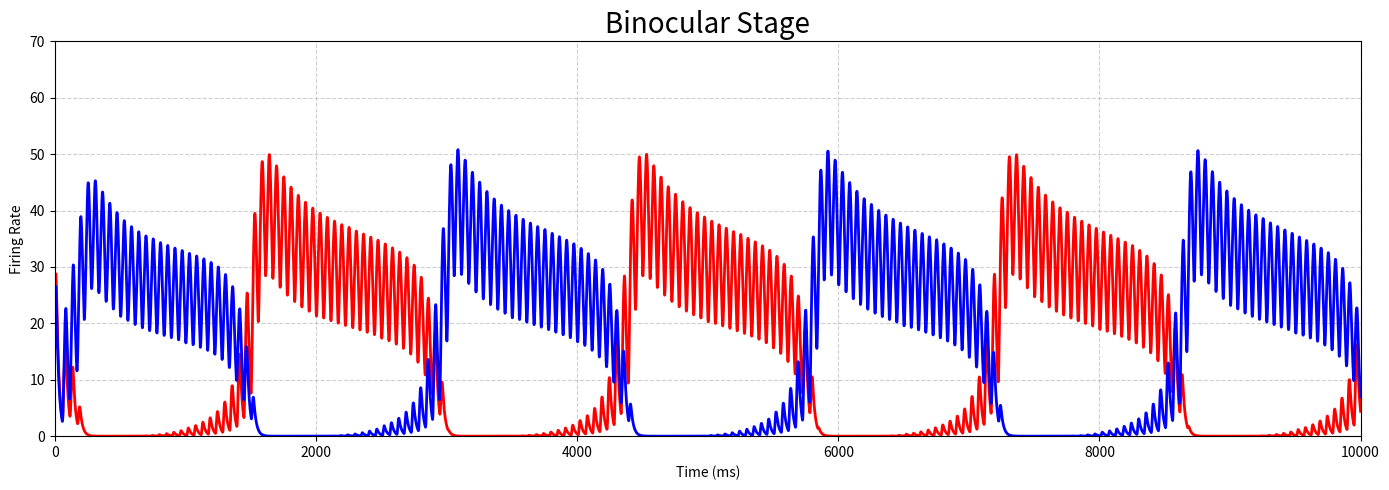

Write Python code to recreate this figure.
# -*- coding: utf-8 -*-
"""
Created on Wed Sep 24 19:40:58 2025

[redacted]
"""


import matplotlib.pyplot as plt
import numpy as np

# Time settings
time_step = 0
time_interval = 10000  # ms
dt = 0.25  # ms
time = []

# Model parameters
tau_E = 20       # Excitatory time constant (ms)
tau_I = 11       # Inhibitory time constant (ms)
tau_H = 900      # Adaptation time constant (ms)
E_V = 10         # External input to vertical neuron
E_H = 10         # External input to horizontal neuron
I_wt_mono = 0.45
I_wt_bin = 1.53 * I_wt_mono
H_wt = 0.47
mon_to_bin_gain = 0.75

# F&S stimulus parameters
flicker_freq = 18.0  # Hz
swap_freq = 1.5      # Hz
flicker_period = 1000 / flicker_freq
swap_period = 1000 / swap_freq

# Initialize neuron activity lists
V_left = [30]
I_Vleft = [10]
H_Vleft = [15]

H_right = [10]
I_Hright = [8]
H_Hright = [3]

V_bin = [20]
H_bin = [15]
I_Vbin = [12]
I_Hbin = [10]
H_Vbin = [8]
H_Hbin = [5]

# RK4 Solver
def RKThreeD(tau_E, tau_I, tau_H, p, E_fr, I_fr, H_fr, E_fcn, I_fcn, H_fcn, dt):
    k1E = dt * E_fcn(tau_E, p, H_fr, E_fr)
    k1I = dt * I_fcn(tau_I, I_fr, E_fr)
    k1H = dt * H_fcn(tau_H, H_fr, E_fr)

    k2E = dt * E_fcn(tau_E, p, H_fr + k1H/2, E_fr + k1E/2)
    k2I = dt * I_fcn(tau_I, I_fr + k1I/2, E_fr + k1E/2)
    k2H = dt * H_fcn(tau_H, H_fr + k1H/2, E_fr + k1E/2)

    k3E = dt * E_fcn(tau_E, p, H_fr + k2H/2, E_fr + k2E/2)
    k3I = dt * I_fcn(tau_I, I_fr + k2I/2, E_fr + k2E/2)
    k3H = dt * H_fcn(tau_H, H_fr + k2H/2, E_fr + k2E/2)

    k4E = dt * E_fcn(tau_E, p, H_fr + k3H, E_fr + k3E)
    k4I = dt * I_fcn(tau_I, I_fr + k3I, E_fr + k3E)
    k4H = dt * H_fcn(tau_H, H_fr + k3H, E_fr + k3E)

    E_fr += (k1E + 2*k2E + 2*k3E + k4E)/6
    I_fr += (k1I + 2*k2I + 2*k3I + k4I)/6
    H_fr += (k1H + 2*k2H + 2*k3H + k4H)/6

    return E_fr, I_fr, H_fr

# Differential equations
def E_dot(tau, P, H, E):
    return (1.0/tau) * (-E + 100 * P**2 / ((10 + H)**2 + P**2))

def I_dot(tau, I, E):
    return (1.0/tau) * (E - I)

def H_dot(tau, H, E):
    return (1.0/tau) * (H_wt * E - H)

# Simulation loop
for t in np.arange(0, time_interval, dt):
    time.append(t)

    flicker = 1 if (t % flicker_period) < (flicker_period / 2) else 0
    swap_phase = int(t / swap_period) % 2

    if swap_phase == 0:
        current_E_V = E_V * flicker
        current_E_H = E_H * flicker
    else:
        current_E_H = E_V * flicker
        current_E_V = E_H * flicker

    # Monocular stage
    P_Vleft = max(0, current_E_V - I_wt_mono * I_Hright[time_step])
    Vleft, I_Vleft_new, H_Vleft_new = RKThreeD(
        tau_E, tau_I, tau_H, P_Vleft,
        V_left[time_step], I_Vleft[time_step], H_Vleft[time_step],
        E_dot, I_dot, H_dot, dt
    )

    P_Hright = max(0, current_E_H - I_wt_mono * I_Vleft[time_step])
    Hright, I_Hright_new, H_Hright_new = RKThreeD(
        tau_E, tau_I, tau_H, P_Hright,
        H_right[time_step], I_Hright[time_step], H_Hright[time_step],
        E_dot, I_dot, H_dot, dt
    )

    V_left.append(Vleft)
    I_Vleft.append(I_Vleft_new)
    H_Vleft.append(H_Vleft_new)

    H_right.append(Hright)
    I_Hright.append(I_Hright_new)
    H_Hright.append(H_Hright_new)

    # Binocular stage
    P_Vbin = max(0, mon_to_bin_gain * (Vleft + Hright) - I_wt_bin * I_Hbin[time_step])
    P_Hbin = max(0, mon_to_bin_gain * (Hright + Vleft) - I_wt_bin * I_Vbin[time_step])

    Vbin, I_Vbin_new, H_Vbin_new = RKThreeD(
        tau_E, tau_I, tau_H, P_Vbin,
        V_bin[time_step], I_Vbin[time_step], H_Vbin[time_step],
        E_dot, I_dot, H_dot, dt
    )

    Hbin, I_Hbin_new, H_Hbin_new = RKThreeD(
        tau_E, tau_I, tau_H, P_Hbin,
        H_bin[time_step], I_Hbin[time_step], H_Hbin[time_step],
        E_dot, I_dot, H_dot, dt
    )

    V_bin.append(Vbin)
    H_bin.append(Hbin)
    I_Vbin.append(I_Vbin_new)
    I_Hbin.append(I_Hbin_new)
    H_Vbin.append(H_Vbin_new)
    H_Hbin.append(H_Hbin_new)

    time_step += 1

# --------------------
# Plotting: 3 Separate Subplots
# --------------------
plt.figure(figsize=(14, 5))

# 1. Left Monocular (Vertical)
# plt.subplot(3, 1, 1)
# plt.plot(time, V_left[1:], 'r', linewidth=2)
# plt.title('Left Monocular (Vertical)', fontsize=12)
# plt.ylabel('Firing Rate')
# plt.grid(True, linestyle='--', alpha=0.6)
# plt.xlim(0, 10000)
# plt.ylim(0, 70)

# 2. Right Monocular (Horizontal)
# plt.subplot(3, 1, 2)
# plt.plot(time, H_right[1:], 'b', linewidth=2)
# plt.title('Right Monocular (Horizontal)', fontsize=12)
# plt.ylabel('Firing Rate')
# plt.grid(True, linestyle='--', alpha=0.6)
# plt.xlim(0, 10000)
# plt.ylim(0, 70)

# Binocular Vertical and Horizontal
# plt.subplot(3, 1, 3)
plt.plot(time, V_bin[1:], 'r', linewidth=2, label='Binocular Vertical')
plt.plot(time, H_bin[1:], 'b', linewidth=2, label='Binocular Horizontal')
plt.title('Binocular Stage', fontsize=20)
plt.xlabel('Time (ms)')
plt.ylabel('Firing Rate')
plt.grid(True, linestyle='--', alpha=0.6)
plt.xlim(0, 10000)
plt.ylim(0, 70)

plt.tight_layout()
# plt.suptitle('Flicker-and-Swap (F&S) Rivalry: Monocular and Binocular Neurons', fontsize=14, y=1.03)
plt.show()
